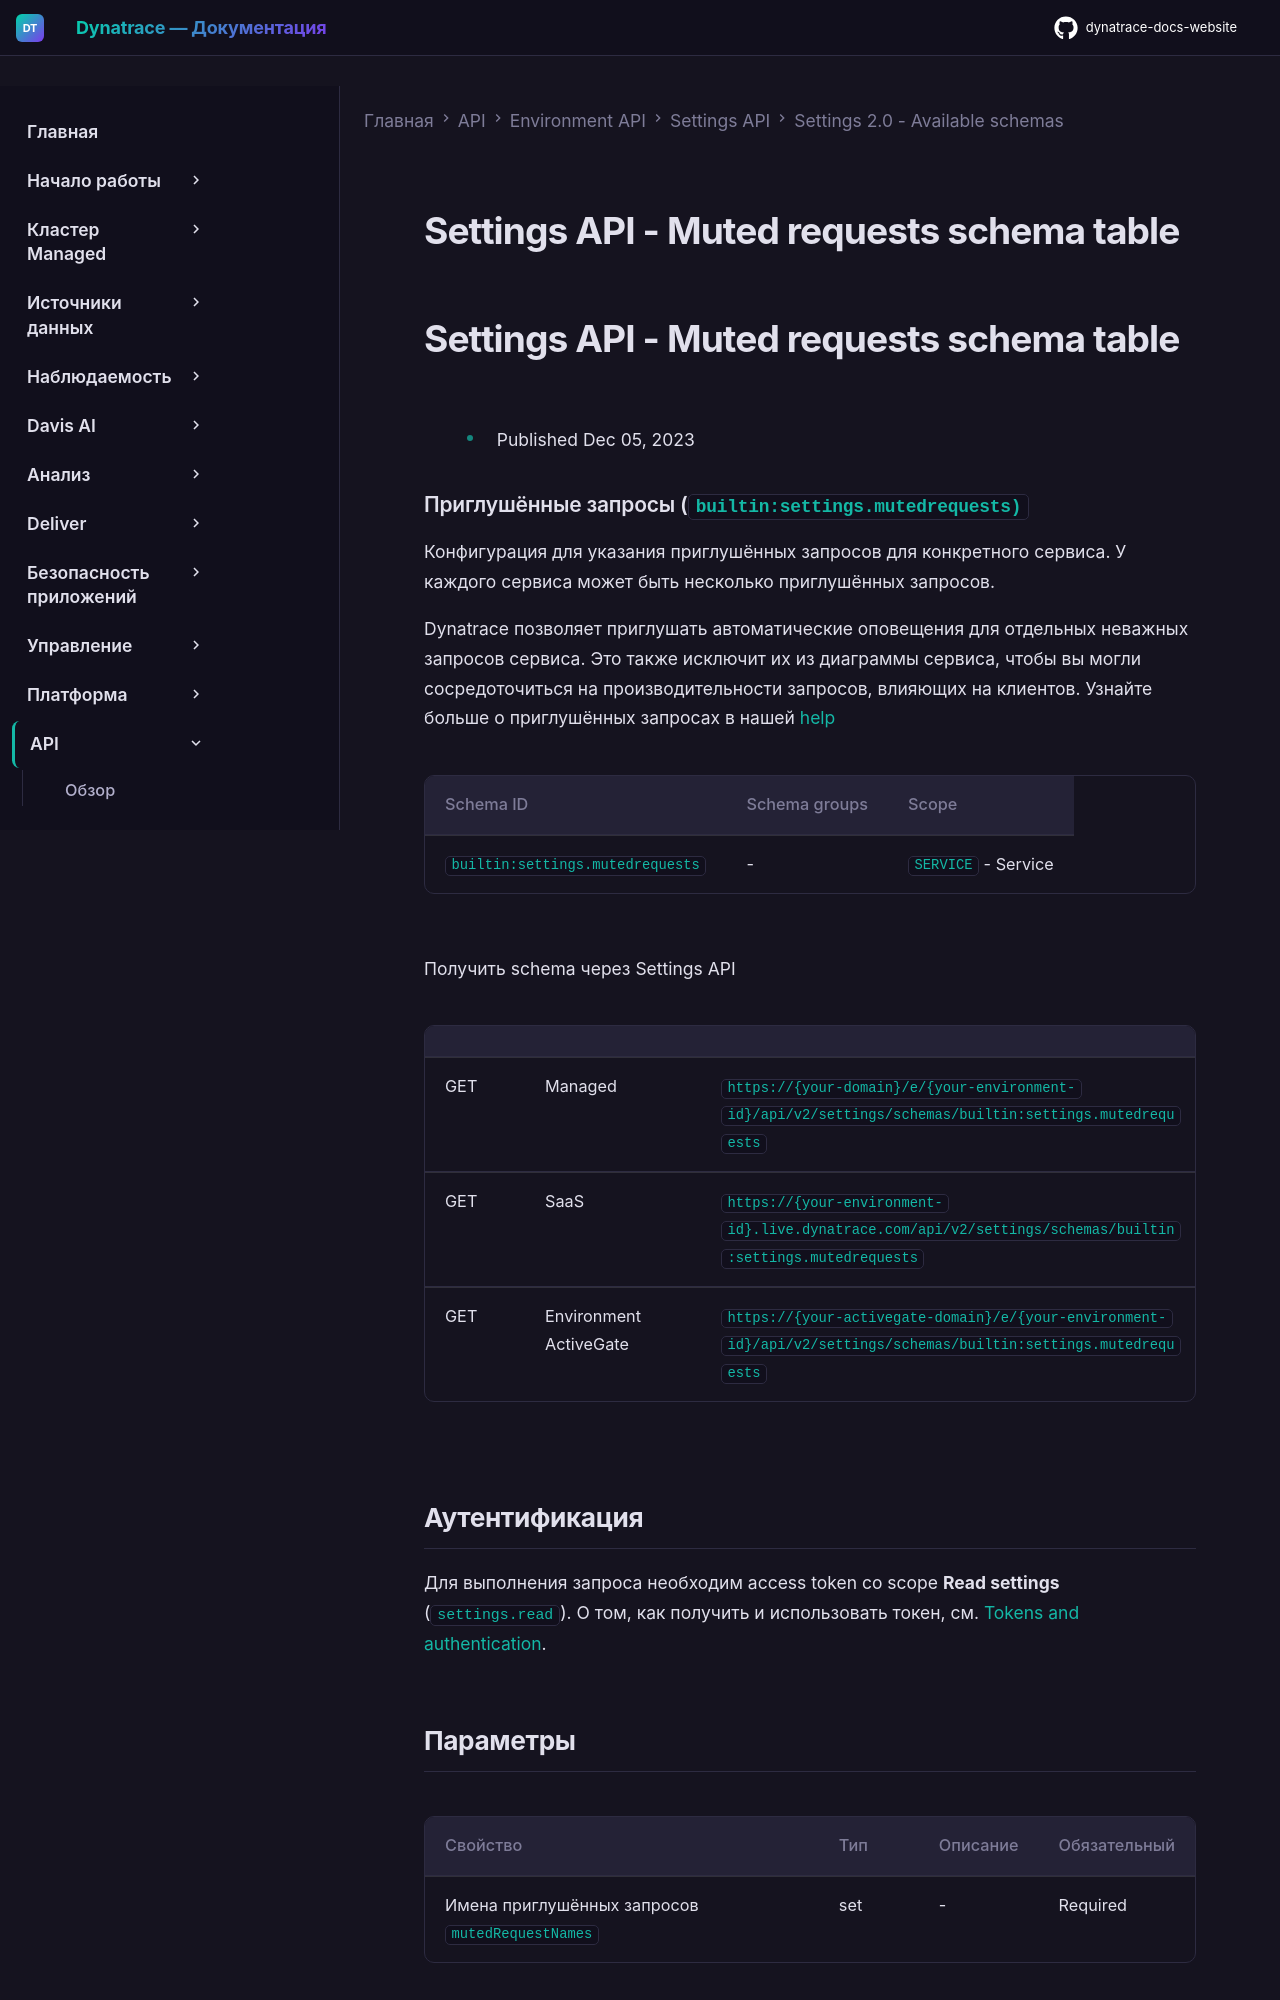

repository: Yerkebulan-Ardabayev/dynatrace-docs-website · page: managed-ru/dynatrace-api/environment-api/settings/schemas/builtin-settings-mutedrequests/index.html · generator: mkdocs

---
title: Settings API - Muted requests schema table
source: https://docs.dynatrace.com/managed/dynatrace-api/environment-api/settings/schemas/builtin-settings-mutedrequests
scraped: 2026-05-12T11:39:16.262269
---

# Settings API - Muted requests schema table

# Settings API - Muted requests schema table

* Published Dec 05, 2023

### Приглушённые запросы (`builtin:settings.mutedrequests)`

Конфигурация для указания приглушённых запросов для конкретного сервиса. У каждого сервиса может быть несколько приглушённых запросов.

Dynatrace позволяет приглушать автоматические оповещения для отдельных неважных запросов сервиса. Это также исключит их из диаграммы сервиса, чтобы вы могли сосредоточиться на производительности запросов, влияющих на клиентов. Узнайте больше о приглушённых запросах в нашей [help](https://dt-url.net/ze62t5p "Visit dynatrace.com")

| Schema ID | Schema groups | Scope |
| --- | --- | --- |
| `builtin:settings.mutedrequests` | - | `SERVICE` - Service |

Получить schema через Settings API

|  |  |  |
| --- | --- | --- |
| GET | Managed | `https://{your-domain}/e/{your-environment-id}/api/v2/settings/schemas/builtin:settings.mutedrequests` |
| GET | SaaS | `https://{your-environment-id}.live.dynatrace.com/api/v2/settings/schemas/builtin:settings.mutedrequests` |
| GET | Environment ActiveGate | `https://{your-activegate-domain}/e/{your-environment-id}/api/v2/settings/schemas/builtin:settings.mutedrequests` |

## Аутентификация

Для выполнения запроса необходим access token со scope **Read settings** (`settings.read`). О том, как получить и использовать токен, см. [Tokens and authentication](/managed/discover-dynatrace/references/dynatrace-api/basics/dynatrace-api-authentication).
